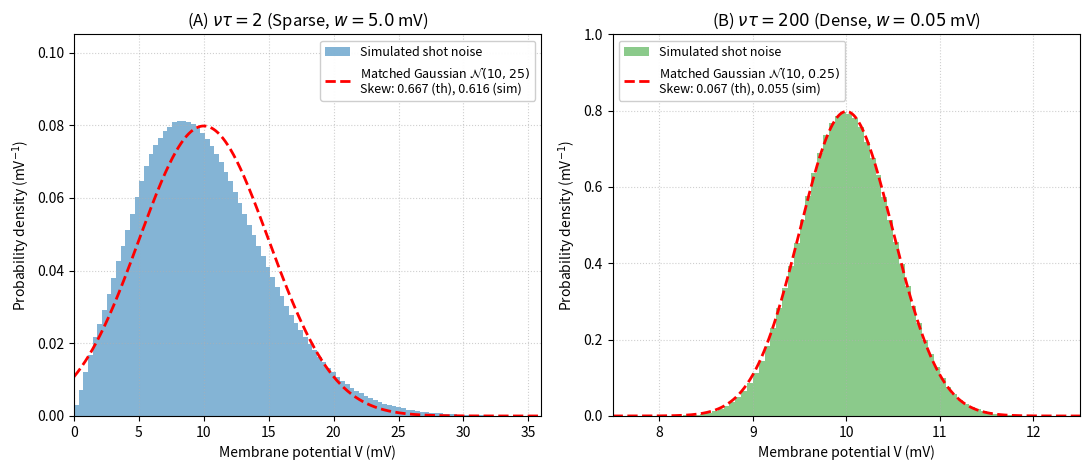

Here is the Python script that generated this plot:
import numpy as np
import matplotlib.pyplot as plt
from scipy.signal import lfilter
from scipy.stats import norm, skew


def simulate_shot_noise(nu_tau, V_mean_target=10.0, tau=20.0, dt=0.02, T=500000.0, seed=42):
    """
    Simulate subthreshold shot noise voltage trace:
        tau * dV/dt = -V + tau * sum_k w * delta(t - t_k)
    where t_k is a Poisson process with rate nu, step size w = V_mean_target / (nu * tau).
    """
    nu = nu_tau / tau           # rate in ms^(-1)
    w = V_mean_target / nu_tau  # step size in mV

    n_steps = int(T / dt)
    lam = nu * dt               # Poisson mean per dt bin

    rng = np.random.default_rng(seed)
    dN = rng.poisson(lam, size=n_steps)

    alpha = np.exp(-dt / tau)
    # AR(1) exact exponential filter: V[n] = alpha * V[n-1] + w * dN[n]
    V = lfilter([w], [1.0, -alpha], dN)

    # Discard initial transient (burn-in = 500 ms = 25 * tau)
    burn_steps = int(500.0 / dt)
    V_stat = V[burn_steps:]

    meas_mean = float(np.mean(V_stat))
    meas_var = float(np.var(V_stat))
    meas_skew = float(skew(V_stat))

    th_mean = V_mean_target
    th_var = 0.5 * nu * (w**2) * tau
    th_skew = (2.0 * np.sqrt(2.0)) / (3.0 * np.sqrt(nu_tau))

    stats = {
        "nu_tau": nu_tau,
        "w": w,
        "nu_hz": nu * 1000.0,
        "meas_mean": meas_mean,
        "th_mean": th_mean,
        "meas_var": meas_var,
        "th_var": th_var,
        "meas_skew": meas_skew,
        "th_skew": th_skew,
    }
    return V_stat, stats


if __name__ == "__main__":
    # =========================================================================
    # Problem 4(d): Direct Simulation of Shot Noise
    # =========================================================================
    print("=" * 70)
    print("PROBLEM 4(d): Shot Noise Simulation Results (<V> = 10 mV, tau = 20 ms)")
    print("=" * 70)

    nu_tau_list = [2, 20, 200]
    dt = 0.02     # ms
    T = 500000.0  # ms (500 s)
    V_target = 10.0
    tau = 20.0    # ms

    results = {}
    traces_for_plot = {}

    print(f"{'nu*tau':<8} {'w (mV)':<10} {'nu (Hz)':<10} {'Mean (th/meas)':<20} {'Variance (th/meas)':<22} {'Skewness (th/meas)':<20}")
    print("-" * 90)

    for nu_tau in nu_tau_list:
        V_stat, stats = simulate_shot_noise(nu_tau, V_target, tau, dt, T, seed=123)
        results[nu_tau] = stats
        if nu_tau in [2, 200]:
            traces_for_plot[nu_tau] = V_stat

        m_str = f"{stats['th_mean']:.3f} / {stats['meas_mean']:.3f}"
        v_str = f"{stats['th_var']:.4g} / {stats['meas_var']:.4g}"
        s_str = f"{stats['th_skew']:.4g} / {stats['meas_skew']:.4g}"
        print(f"{nu_tau:<8} {stats['w']:<10.4g} {stats['nu_hz']:<10.1f} {m_str:<20} {v_str:<22} {s_str:<20}")

    print("=" * 70 + "\n")

    # =========================================================================
    # Plotting Part 4(d): Histograms overlaid with matched Gaussians
    # =========================================================================
    fig, (ax1, ax2) = plt.subplots(1, 2, figsize=(11, 4.8))

    # Panel 1: nu*tau = 2
    V2 = traces_for_plot[2]
    s2 = results[2]
    mu2 = s2["th_mean"]
    sigma2 = np.sqrt(s2["th_var"])
    v_grid2 = np.linspace(0.0, 36.0, 1000)

    ax1.hist(V2, bins=100, range=(0.0, 36.0), density=True,
             color="tab:blue", alpha=0.55, edgecolor="none",
             label="Simulated shot noise")
    ax1.plot(v_grid2, norm.pdf(v_grid2, loc=mu2, scale=sigma2),
             "r--", lw=2.0,
             label=f"Matched Gaussian $\\mathcal{{N}}({mu2:.0f}, {sigma2**2:.0f})$\nSkew: {s2['th_skew']:.3f} (th), {s2['meas_skew']:.3f} (sim)")

    ax1.set_xlim(0.0, 36.0)
    ax1.set_ylim(0.0, 0.105)
    ax1.set_xlabel("Membrane potential V (mV)")
    ax1.set_ylabel(r"Probability density (mV$^{-1}$)")
    ax1.set_title(r"(A) $\nu\tau = 2$ (Sparse, $w = 5.0$ mV)")
    ax1.grid(True, linestyle=":", alpha=0.6)
    ax1.legend(loc="upper right", framealpha=0.95, fontsize=9.0)

    # Panel 2: nu*tau = 200
    V200 = traces_for_plot[200]
    s200 = results[200]
    mu200 = s200["th_mean"]
    sigma200 = np.sqrt(s200["th_var"])
    v_grid200 = np.linspace(7.5, 12.5, 1000)

    ax2.hist(V200, bins=80, range=(7.5, 12.5), density=True,
             color="tab:green", alpha=0.55, edgecolor="none",
             label="Simulated shot noise")
    ax2.plot(v_grid200, norm.pdf(v_grid200, loc=mu200, scale=sigma200),
             "r--", lw=2.0,
             label=f"Matched Gaussian $\\mathcal{{N}}({mu200:.0f}, {sigma200**2:.2f})$\nSkew: {s200['th_skew']:.3f} (th), {s200['meas_skew']:.3f} (sim)")

    ax2.set_xlim(7.5, 12.5)
    ax2.set_ylim(0.0, 1.0)
    ax2.set_xlabel("Membrane potential V (mV)")
    ax2.set_ylabel(r"Probability density (mV$^{-1}$)")
    ax2.set_title(r"(B) $\nu\tau = 200$ (Dense, $w = 0.05$ mV)")
    ax2.grid(True, linestyle=":", alpha=0.6)
    ax2.legend(loc="upper left", framealpha=0.95, fontsize=9.0)

    fig.tight_layout()
    out_fig = "hw2_p4d_shot_noise_histograms.png"
    fig.savefig(out_fig, dpi=300)
    plt.close(fig)
    print(f"Saved figure to: {out_fig}")
